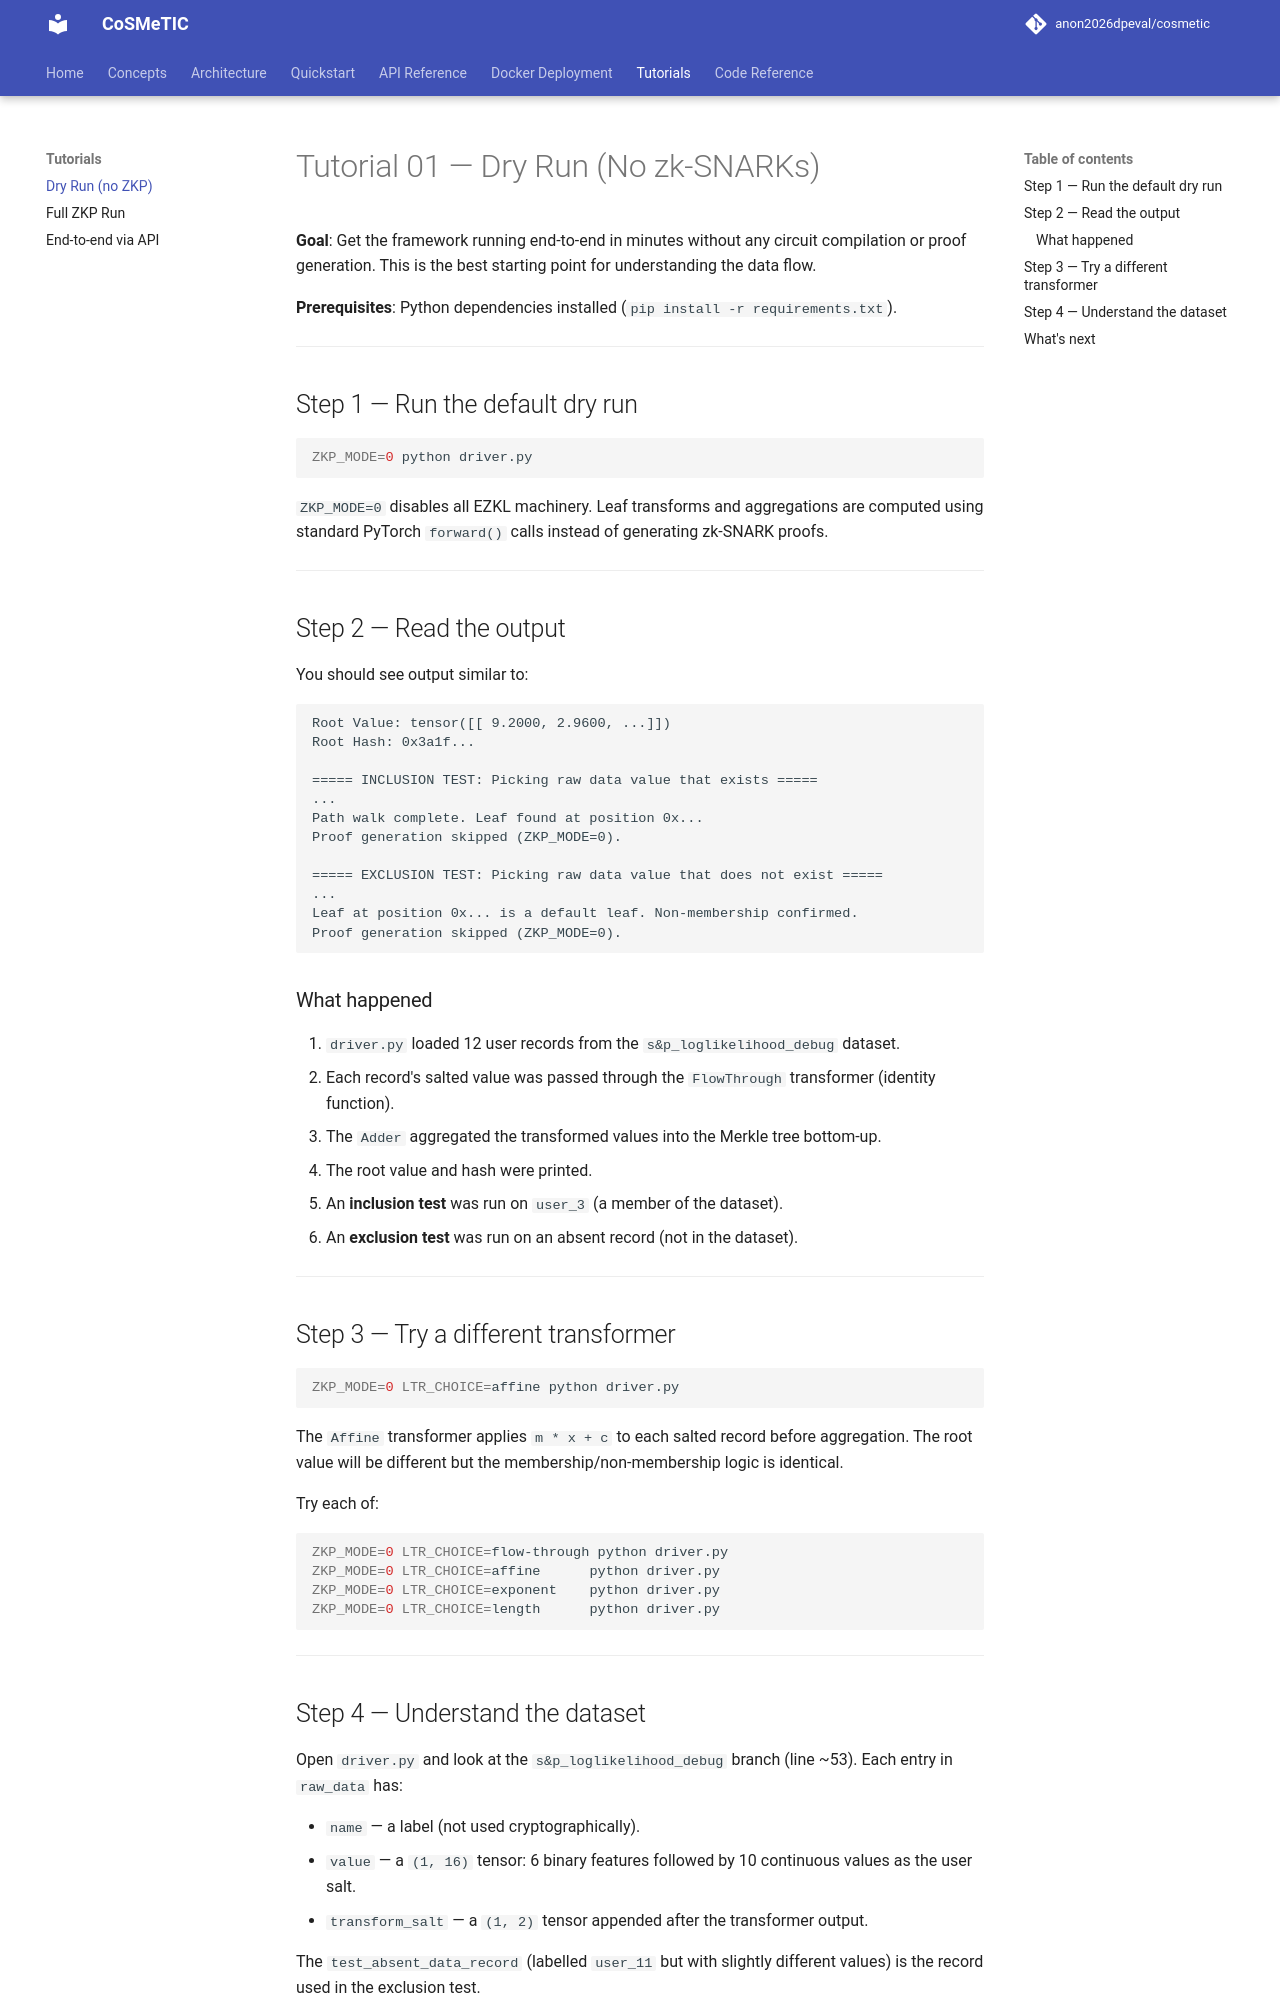

repository: disys-lab/cosmetic · page: tutorials/01_dry_run/index.html · generator: mkdocs

# Tutorial 01 — Dry Run (No zk-SNARKs)

**Goal**: Get the framework running end-to-end in minutes without any circuit compilation or proof generation. This is the best starting point for understanding the data flow.

**Prerequisites**: Python dependencies installed (`pip install -r requirements.txt`).

---

## Step 1 — Run the default dry run

```bash
ZKP_MODE=0 python driver.py
```

`ZKP_MODE=0` disables all EZKL machinery. Leaf transforms and aggregations are computed using standard PyTorch `forward()` calls instead of generating zk-SNARK proofs.

---

## Step 2 — Read the output

You should see output similar to:

```
Root Value: tensor([[ 9.2000, 2.9600, ...]])
Root Hash: 0x3a1f...

===== INCLUSION TEST: Picking raw data value that exists =====
...
Path walk complete. Leaf found at position 0x...
Proof generation skipped (ZKP_MODE=0).

===== EXCLUSION TEST: Picking raw data value that does not exist =====
...
Leaf at position 0x... is a default leaf. Non-membership confirmed.
Proof generation skipped (ZKP_MODE=0).
```

### What happened

1. `driver.py` loaded 12 user records from the `s&p_loglikelihood_debug` dataset.
2. Each record's salted value was passed through the `FlowThrough` transformer (identity function).
3. The `Adder` aggregated the transformed values into the Merkle tree bottom-up.
4. The root value and hash were printed.
5. An **inclusion test** was run on `user_3` (a member of the dataset).
6. An **exclusion test** was run on an absent record (not in the dataset).

---

## Step 3 — Try a different transformer

```bash
ZKP_MODE=0 LTR_CHOICE=affine python driver.py
```

The `Affine` transformer applies `m * x + c` to each salted record before aggregation. The root value will be different but the membership/non-membership logic is identical.

Try each of:

```bash
ZKP_MODE=0 LTR_CHOICE=flow-through python driver.py
ZKP_MODE=0 LTR_CHOICE=affine      python driver.py
ZKP_MODE=0 LTR_CHOICE=exponent    python driver.py
ZKP_MODE=0 LTR_CHOICE=length      python driver.py
```

---
